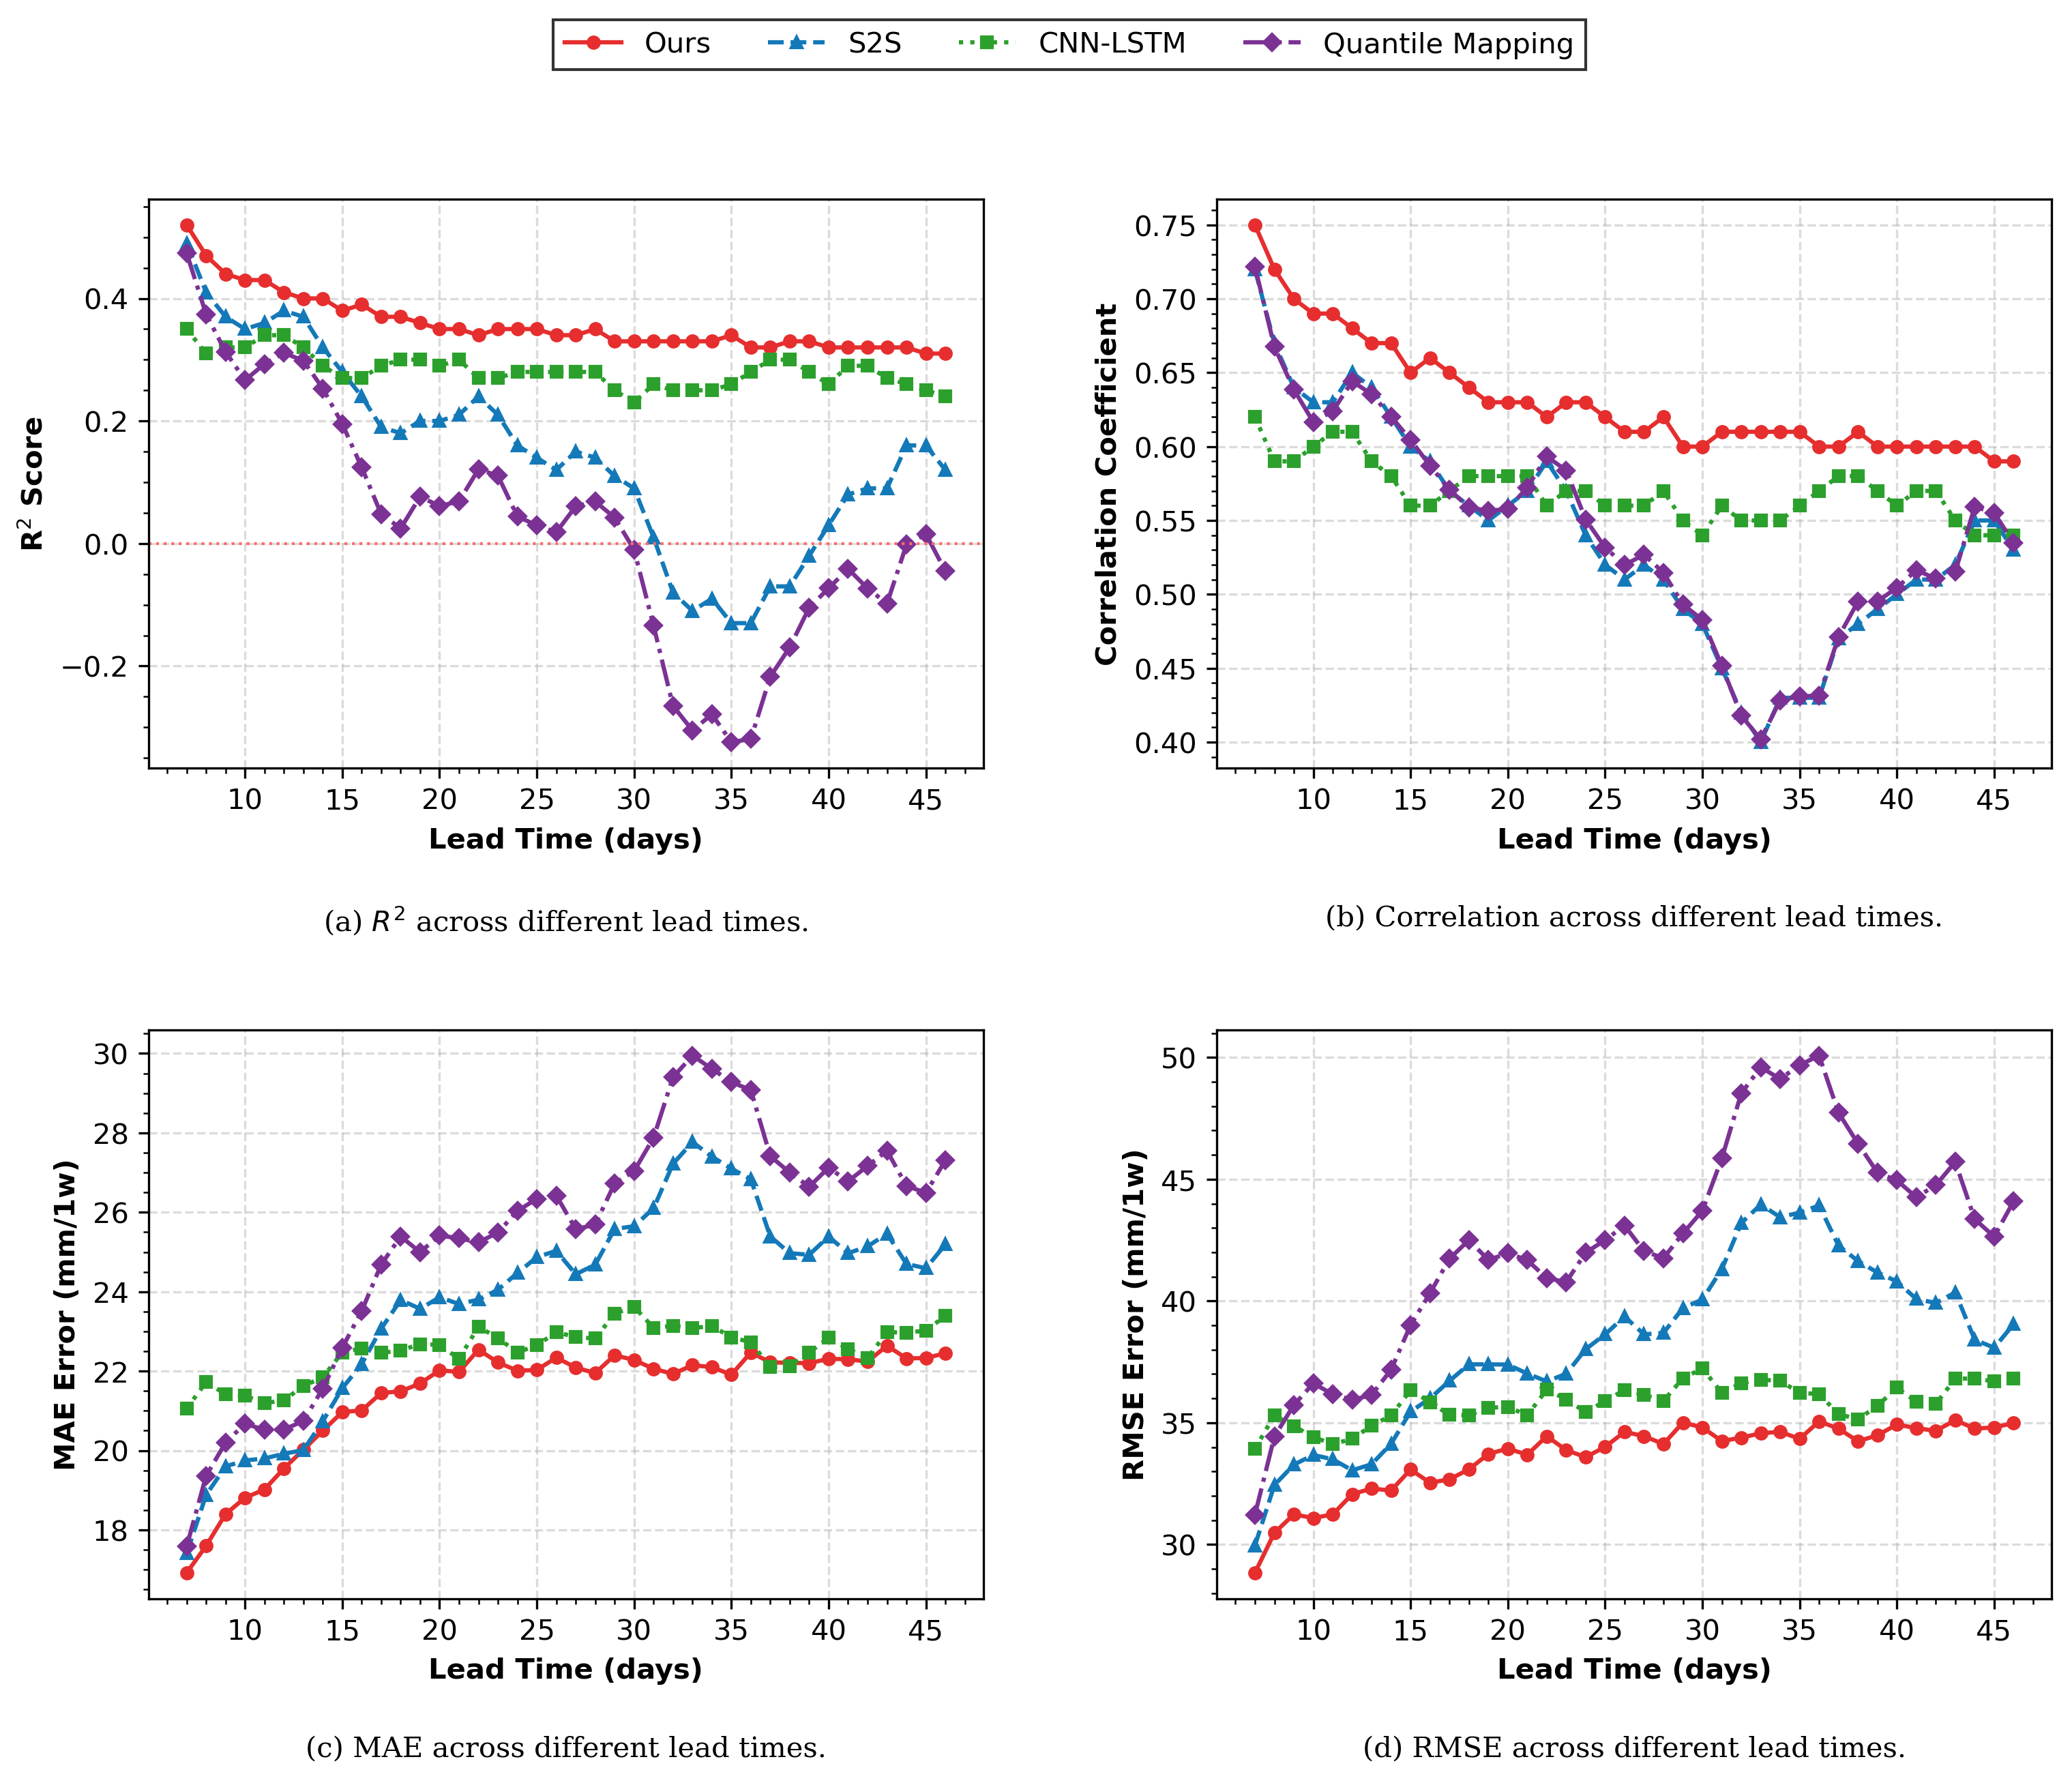

The file beside this chart, header and first rows:
lead_time, Our model|MAE, Our model|R2, Our model|RMSE, Our model|COR, S2S|MAE, S2S|R2, S2S|RMSE, S2S|COR, CNN-LSTM|MAE, CNN-LSTM|R2, CNN-LSTM|RMSE, CNN-LSTM|COR, U-Net|MAE, U-Net|R2, U-Net|RMSE, U-Net|COR, S2S-only Transformer|MAE, S2S-only Transformer|R2, S2S-only Transformer|RMSE, S2S-only Transformer|COR, Quantile Mapping|MAE, Quantile Mapping|R2, Quantile Mapping|RMSE
7, 16.69, 0.551, 28.84, 0.7554, 17.41, 0.5155, 29.96, 0.7182, 20.85, 0.402, 33.29, 0.6375, 20.74, 0.3574, 34.5, 0.6066, 17.23, 0.5296, 29.52, 0.7332, 17.58, 0.474, 31.22
8, 17.51, 0.5111, 30.43, 0.7254, 18.88, 0.4444, 32.44, 0.6693, 21.2, 0.3796, 34.28, 0.619, 21.52, 0.316, 35.99, 0.5745, 18.01, 0.4891, 31.11, 0.7033, 19.36, 0.3741, 34.43
9, 18.12, 0.4903, 30.77, 0.7094, 19.6, 0.4039, 33.28, 0.6423, 21, 0.3793, 33.96, 0.6191, 21.39, 0.3122, 35.74, 0.5721, 18.68, 0.4608, 31.65, 0.6821, 20.2, 0.3129, 35.73
10, 18.4, 0.4803, 30.83, 0.702, 19.75, 0.3795, 33.68, 0.6257, 20.9, 0.3824, 33.6, 0.6215, 21.33, 0.3041, 35.67, 0.5669, 19, 0.447, 31.8, 0.6714, 20.68, 0.2667, 36.62
11, 18.81, 0.4684, 31.37, 0.6928, 19.8, 0.3937, 33.5, 0.6334, 21.07, 0.3836, 33.78, 0.6223, 21.93, 0.2913, 36.21, 0.5574, 19.39, 0.444, 32.08, 0.6686, 20.52, 0.293, 36.17
12, 19.6, 0.4451, 32.25, 0.6753, 19.92, 0.4172, 33.05, 0.6516, 21.33, 0.3666, 34.46, 0.6088, 22.23, 0.3014, 36.19, 0.5624, 20, 0.4229, 32.89, 0.6527, 20.53, 0.3111, 35.94
13, 19.86, 0.4412, 32.26, 0.6724, 20.01, 0.4044, 33.3, 0.643, 21.45, 0.354, 34.68, 0.5995, 22.39, 0.2935, 36.26, 0.5585, 20.42, 0.4154, 32.99, 0.6467, 20.75, 0.2984, 36.15
14, 20.24, 0.4387, 32.23, 0.6705, 20.74, 0.37, 34.14, 0.6222, 21.58, 0.358, 34.47, 0.6029, 22.16, 0.3009, 35.95, 0.5665, 20.74, 0.416, 32.87, 0.6467, 21.56, 0.2529, 37.18
15, 20.91, 0.4193, 33.13, 0.654, 21.57, 0.335, 35.46, 0.6031, 21.76, 0.3537, 34.95, 0.599, 22.73, 0.2885, 36.65, 0.5586, 21.58, 0.3889, 33.99, 0.6257, 22.59, 0.195, 39.01
16, 21.12, 0.4127, 33.02, 0.6476, 22.18, 0.3017, 36, 0.5877, 21.77, 0.3563, 34.57, 0.6014, 22.71, 0.2893, 36.31, 0.5588, 21.58, 0.395, 33.51, 0.631, 23.52, 0.1243, 40.32
17, 21.48, 0.4034, 33.04, 0.6405, 23.07, 0.2628, 36.72, 0.5713, 21.95, 0.3523, 34.42, 0.5989, 22.68, 0.2835, 36.2, 0.5548, 21.76, 0.3933, 33.31, 0.6296, 24.68, 0.04784, 41.74
18, 21.59, 0.3953, 33.47, 0.6341, 23.79, 0.2449, 37.4, 0.5577, 22.17, 0.3448, 34.84, 0.5928, 22.53, 0.2926, 36.19, 0.5613, 21.86, 0.3862, 33.72, 0.6239, 25.39, 0.02478, 42.5
19, 21.73, 0.3889, 33.91, 0.6294, 23.57, 0.2566, 37.4, 0.555, 22.33, 0.3435, 35.14, 0.5914, 22.44, 0.2922, 36.48, 0.5611, 22.08, 0.3757, 34.27, 0.6152, 25, 0.07644, 41.69
20, 21.92, 0.3829, 34.02, 0.624, 23.86, 0.2544, 37.39, 0.5571, 22.26, 0.3474, 34.98, 0.5947, 22.57, 0.2798, 36.75, 0.5503, 22.09, 0.3745, 34.25, 0.6144, 25.42, 0.06104, 41.96
21, 21.94, 0.3869, 33.82, 0.6273, 23.69, 0.2654, 37.02, 0.5699, 22.09, 0.3522, 34.76, 0.5988, 23.09, 0.2657, 37, 0.5397, 22.14, 0.3766, 34.1, 0.6165, 25.34, 0.06886, 41.68
22, 22.42, 0.3752, 34.51, 0.6171, 23.8, 0.2936, 36.7, 0.5867, 22.66, 0.3371, 35.55, 0.5863, 23.69, 0.2491, 37.82, 0.527, 22.81, 0.3672, 34.73, 0.6079, 25.24, 0.121, 40.94
23, 22.1, 0.3852, 33.9, 0.6248, 24.05, 0.2676, 37.01, 0.5716, 22.38, 0.3409, 35.1, 0.5891, 23.68, 0.2427, 37.61, 0.5244, 22.49, 0.373, 34.24, 0.6126, 25.49, 0.1107, 40.78
24, 21.9, 0.3874, 33.61, 0.6262, 24.47, 0.2162, 38.02, 0.5402, 22.13, 0.3479, 34.68, 0.5942, 23.04, 0.2695, 36.7, 0.5463, 21.98, 0.3844, 33.69, 0.6217, 26.03, 0.04413, 41.99
25, 21.89, 0.3785, 34.01, 0.6192, 24.87, 0.1983, 38.63, 0.5232, 22.1, 0.3443, 34.93, 0.5911, 23.21, 0.2724, 36.79, 0.5482, 22.27, 0.3694, 34.26, 0.6091, 26.34, 0.0296, 42.5
26, 22.11, 0.3701, 34.53, 0.6128, 25.03, 0.1814, 39.36, 0.5105, 22.42, 0.3374, 35.41, 0.585, 23.24, 0.2724, 37.1, 0.545, 22.44, 0.363, 34.72, 0.604, 26.42, 0.01847, 43.1
27, 21.9, 0.3746, 34.31, 0.6166, 24.44, 0.2072, 38.63, 0.5201, 22.33, 0.3393, 35.26, 0.5861, 23.1, 0.2676, 37.12, 0.5416, 22.19, 0.3648, 34.58, 0.6055, 25.57, 0.0607, 42.05
28, 21.88, 0.3737, 34.24, 0.6159, 24.68, 0.2004, 38.69, 0.5085, 22.49, 0.3318, 35.36, 0.5802, 23.32, 0.2576, 37.27, 0.5327, 22.18, 0.3623, 34.55, 0.6033, 25.69, 0.06849, 41.76
29, 22.29, 0.3648, 34.84, 0.6091, 25.58, 0.1745, 39.71, 0.4877, 22.93, 0.3138, 36.21, 0.5658, 23.64, 0.2557, 37.7, 0.5282, 22.59, 0.3514, 35.2, 0.5942, 26.73, 0.04235, 42.78
30, 22.28, 0.3564, 34.88, 0.6021, 25.65, 0.151, 40.06, 0.4802, 23.21, 0.29, 36.63, 0.5476, 23.97, 0.2274, 38.21, 0.5091, 22.63, 0.344, 35.22, 0.5888, 27.04, -0.01018, 43.7
31, 22, 0.3686, 34.21, 0.6126, 26.1, 0.07955, 41.31, 0.4503, 22.99, 0.2971, 36.1, 0.5539, 23.78, 0.2262, 37.87, 0.5129, 22.4, 0.3471, 34.79, 0.5922, 27.88, -0.134, 45.85
32, 21.99, 0.3637, 34.41, 0.6081, 27.22, -0.002523, 43.2, 0.4156, 23.02, 0.2914, 36.32, 0.5491, 23.55, 0.2353, 37.73, 0.5176, 22.34, 0.3448, 34.92, 0.5903, 29.4, -0.2651, 48.53
33, 22.03, 0.3636, 34.63, 0.6083, 27.77, -0.02525, 43.96, 0.4001, 23.03, 0.293, 36.5, 0.55, 23.33, 0.2419, 37.8, 0.5227, 22.46, 0.3456, 35.12, 0.5907, 29.95, -0.305, 49.6
34, 21.85, 0.3702, 34.47, 0.6148, 27.4, -0.00002460, 43.44, 0.4258, 23.13, 0.2873, 36.66, 0.546, 23.48, 0.235, 37.99, 0.5178, 22.38, 0.349, 35.05, 0.5937, 29.61, -0.2788, 49.12
35, 21.69, 0.37, 34.27, 0.6153, 27.1, -0.02112, 43.63, 0.4283, 23.04, 0.2912, 36.35, 0.5503, 23.53, 0.2412, 37.6, 0.5246, 22.26, 0.3515, 34.77, 0.5962, 29.28, -0.3242, 49.68
36, 22.12, 0.363, 34.8, 0.6084, 26.83, -0.01469, 43.92, 0.4291, 23.26, 0.2918, 36.69, 0.5498, 23.63, 0.2415, 37.97, 0.5219, 22.7, 0.3408, 35.4, 0.5866, 29.08, -0.3191, 50.07
37, 21.82, 0.3704, 34.32, 0.6146, 25.39, 0.04499, 42.27, 0.4661, 22.65, 0.3065, 36.02, 0.5628, 23.42, 0.249, 37.48, 0.5274, 22.54, 0.3437, 35.04, 0.5888, 27.41, -0.2173, 47.72
38, 21.77, 0.3763, 33.93, 0.6202, 24.97, 0.06068, 41.64, 0.4841, 22.46, 0.3169, 35.51, 0.5709, 23.51, 0.2367, 37.53, 0.5189, 22.57, 0.3435, 34.81, 0.5888, 27, -0.1695, 46.46
39, 21.72, 0.3767, 34, 0.6198, 24.93, 0.08641, 41.17, 0.4853, 22.59, 0.3111, 35.74, 0.5654, 23.53, 0.2315, 37.75, 0.5167, 22.41, 0.3551, 34.59, 0.5982, 26.64, -0.1048, 45.27
40, 21.94, 0.3679, 34.5, 0.6122, 25.39, 0.1161, 40.8, 0.4965, 22.83, 0.2987, 36.34, 0.5551, 23.28, 0.2443, 37.72, 0.5263, 22.6, 0.3469, 35.07, 0.5913, 27.12, -0.07297, 44.95
41, 22.14, 0.3588, 34.73, 0.6049, 24.97, 0.1459, 40.08, 0.5094, 22.73, 0.3054, 36.14, 0.5607, 23.04, 0.2614, 37.27, 0.54, 22.54, 0.3475, 35.03, 0.5921, 26.78, -0.04133, 44.26
42, 21.94, 0.3653, 34.42, 0.6107, 25.14, 0.1461, 39.92, 0.5097, 22.64, 0.305, 36.02, 0.5604, 22.96, 0.2675, 36.97, 0.5472, 22.28, 0.3618, 34.51, 0.6039, 27.17, -0.07321, 44.76
43, 22.46, 0.3562, 35, 0.6017, 25.46, 0.1443, 40.35, 0.5155, 23.08, 0.2984, 36.54, 0.5539, 23.48, 0.2529, 37.7, 0.5384, 22.73, 0.3471, 35.25, 0.5909, 27.55, -0.098, 45.71
44, 22.41, 0.3513, 34.89, 0.5962, 24.7, 0.2139, 38.41, 0.553, 22.83, 0.3076, 36.04, 0.5609, 23.54, 0.24, 37.76, 0.5286, 22.65, 0.3399, 35.19, 0.5846, 26.66, -0.001864, 43.36
45, 22.22, 0.3515, 34.61, 0.5964, 24.59, 0.2149, 38.08, 0.5472, 22.78, 0.3068, 35.78, 0.5624, 23.52, 0.2318, 37.66, 0.5259, 22.5, 0.3402, 34.91, 0.585, 26.49, 0.01546, 42.64
46, 22.34, 0.3447, 34.92, 0.5901, 25.19, 0.1804, 39.05, 0.5278, 22.89, 0.3075, 35.89, 0.5635, 23.83, 0.2221, 38.03, 0.5185, 22.68, 0.3358, 35.15, 0.5813, 27.31, -0.04511, 44.1
